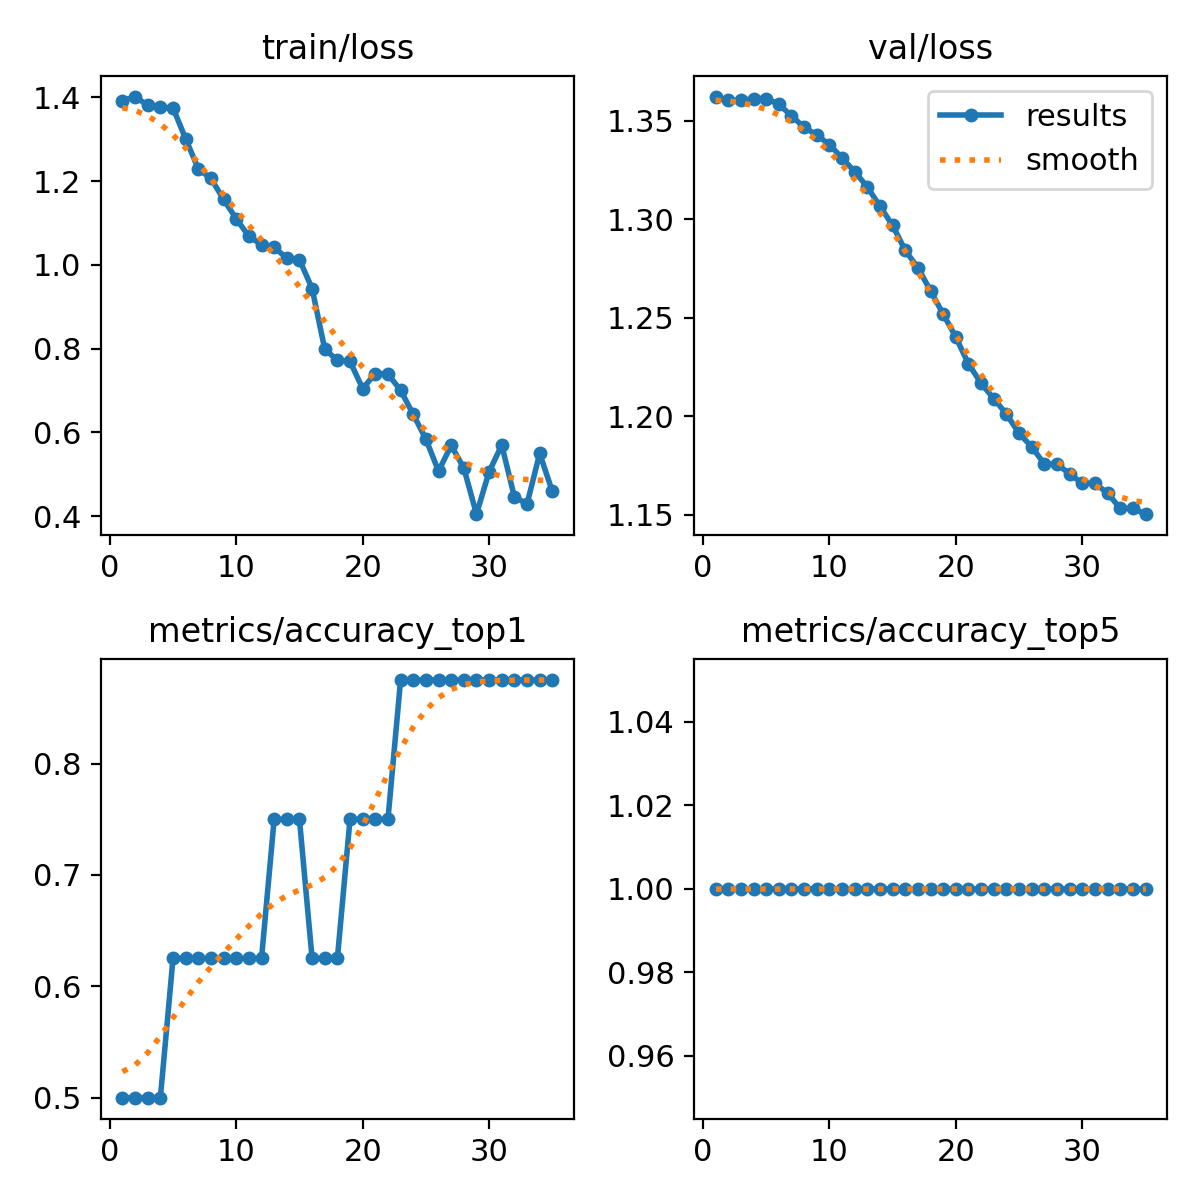

Values plotted in this chart, from the file beside it:
epoch, train/loss, metrics/accuracy_top1, metrics/accuracy_top5, val/loss, lr/pg0, lr/pg1, lr/pg2
1, 1.392, 0.5, 1, 1.362, 7.14e-06, 7.14e-06, 7.14e-06
2, 1.402, 0.5, 1, 1.36, 2.0814e-05, 2.0814e-05, 2.0814e-05
3, 1.381, 0.5, 1, 1.36, 3.368e-05, 3.368e-05, 3.368e-05
4, 1.377, 0.5, 1, 1.361, 4.5739e-05, 4.5739e-05, 4.5739e-05
5, 1.375, 0.625, 1, 1.361, 5.6989e-05, 5.6989e-05, 5.6989e-05
6, 1.301, 0.625, 1, 1.358, 6.7432e-05, 6.7432e-05, 6.7432e-05
7, 1.229, 0.625, 1, 1.353, 7.7067e-05, 7.7067e-05, 7.7067e-05
8, 1.206, 0.625, 1, 1.347, 8.5894e-05, 8.5894e-05, 8.5894e-05
9, 1.157, 0.625, 1, 1.343, 9.3913e-05, 9.3913e-05, 9.3913e-05
10, 1.11, 0.625, 1, 1.338, 0.0001011, 0.0001011, 0.0001011
11, 1.069, 0.625, 1, 1.331, 0.0001075, 0.0001075, 0.0001075
12, 1.048, 0.625, 1, 1.324, 0.0001131, 0.0001131, 0.0001131
13, 1.042, 0.75, 1, 1.316, 0.0001179, 0.0001179, 0.0001179
14, 1.016, 0.75, 1, 1.307, 0.0001219, 0.0001219, 0.0001219
15, 1.013, 0.75, 1, 1.297, 0.0001251, 0.0001251, 0.0001251
16, 0.9437, 0.625, 1, 1.284, 0.0001274, 0.0001274, 0.0001274
17, 0.7992, 0.625, 1, 1.275, 0.000129, 0.000129, 0.000129
18, 0.7723, 0.625, 1, 1.264, 0.0001297, 0.0001297, 0.0001297
19, 0.7698, 0.75, 1, 1.252, 0.0001297, 0.0001297, 0.0001297
20, 0.7047, 0.75, 1, 1.24, 0.0001288, 0.0001288, 0.0001288
21, 0.7408, 0.75, 1, 1.227, 0.0001271, 0.0001271, 0.0001271
22, 0.7392, 0.75, 1, 1.217, 0.0001246, 0.0001246, 0.0001246
23, 0.7009, 0.875, 1, 1.209, 0.0001214, 0.0001214, 0.0001214
24, 0.6431, 0.875, 1, 1.201, 0.0001173, 0.0001173, 0.0001173
25, 0.5844, 0.875, 1, 1.191, 0.0001124, 0.0001124, 0.0001124
26, 0.5077, 0.875, 1, 1.185, 0.0001066, 0.0001066, 0.0001066
27, 0.569, 0.875, 1, 1.176, 0.0001001, 0.0001001, 0.0001001
28, 0.5152, 0.875, 1, 1.176, 9.2789e-05, 9.2789e-05, 9.2789e-05
29, 0.4049, 0.875, 1, 1.171, 8.4652e-05, 8.4652e-05, 8.4652e-05
30, 0.5062, 0.875, 1, 1.166, 7.5706e-05, 7.5706e-05, 7.5706e-05
31, 0.5698, 0.875, 1, 1.166, 6.5953e-05, 6.5953e-05, 6.5953e-05
32, 0.4464, 0.875, 1, 1.161, 5.5392e-05, 5.5392e-05, 5.5392e-05
33, 0.4291, 0.875, 1, 1.153, 4.4023e-05, 4.4023e-05, 4.4023e-05
34, 0.55, 0.875, 1, 1.153, 3.1846e-05, 3.1846e-05, 3.1846e-05
35, 0.4593, 0.875, 1, 1.15, 1.8862e-05, 1.8862e-05, 1.8862e-05
